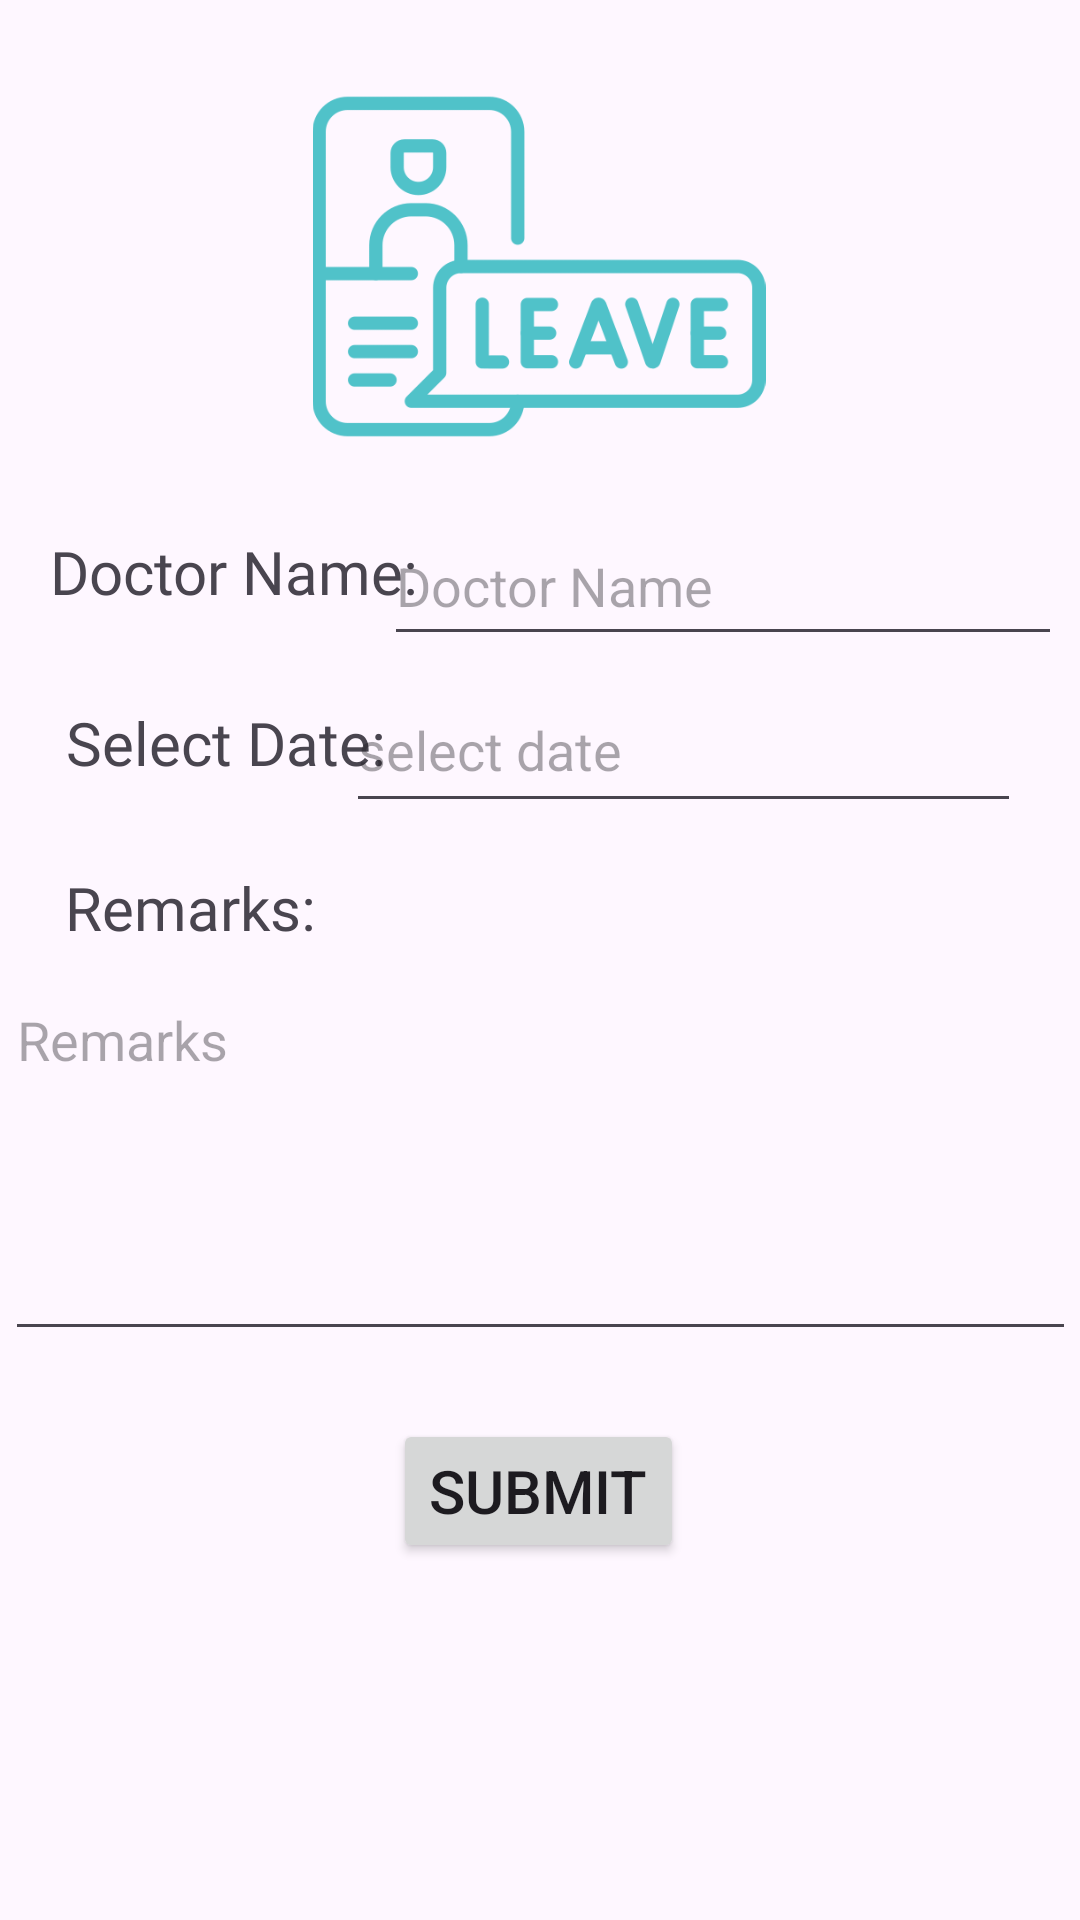

Android layout source for this screen:
<!-- AndroidManifest.xml: application theme Theme.Doc_easy_1 -->
<!-- res/layout/activity_apply_leave.xml -->
<?xml version="1.0" encoding="utf-8"?>
<androidx.constraintlayout.widget.ConstraintLayout xmlns:android="http://schemas.android.com/apk/res/android"
    xmlns:app="http://schemas.android.com/apk/res-auto"
    xmlns:tools="http://schemas.android.com/tools"
    android:layout_width="match_parent"
    android:layout_height="match_parent"
    tools:context=".applyLeave">

    <TextView
        android:id="@+id/doctor_name"
        android:layout_width="156dp"
        android:layout_height="32dp"
        android:fontFamily="@font/poppins_bold"
        android:gravity="left"
        android:text="Doctor Name:"
        android:textSize="20sp"
        app:layout_constraintBottom_toBottomOf="parent"
        app:layout_constraintEnd_toEndOf="parent"
        app:layout_constraintHorizontal_bias="0.082"
        app:layout_constraintStart_toStartOf="parent"
        app:layout_constraintTop_toTopOf="parent"
        app:layout_constraintVertical_bias="0.291" />

    <ImageView
        android:id="@+id/imageView14"
        android:layout_width="216dp"
        android:layout_height="151dp"
        app:layout_constraintBottom_toBottomOf="parent"
        app:layout_constraintEnd_toEndOf="parent"
        app:layout_constraintHorizontal_bias="0.497"
        app:layout_constraintStart_toStartOf="parent"
        app:layout_constraintTop_toTopOf="parent"
        app:layout_constraintVertical_bias="0.027"
        app:srcCompat="@drawable/doc_leave" />

    <TextView
        android:id="@+id/textViewTime"
        android:layout_width="129dp"
        android:layout_height="31dp"
        android:fontFamily="@font/poppins_bold"
        android:gravity="left"
        android:text="Select Date:"
        android:textSize="20sp"
        app:layout_constraintBottom_toBottomOf="parent"
        app:layout_constraintEnd_toEndOf="parent"
        app:layout_constraintHorizontal_bias="0.095"
        app:layout_constraintStart_toStartOf="parent"
        app:layout_constraintTop_toTopOf="parent"
        app:layout_constraintVertical_bias="0.384" />

    <TextView
        android:id="@+id/doctor_name2"
        android:layout_width="150dp"
        android:layout_height="38dp"
        android:fontFamily="@font/poppins_bold"
        android:gravity="left"
        android:text="Remarks:"
        android:textSize="20sp"
        app:layout_constraintBottom_toBottomOf="parent"
        app:layout_constraintEnd_toEndOf="parent"
        app:layout_constraintHorizontal_bias="0.103"
        app:layout_constraintStart_toStartOf="parent"
        app:layout_constraintTop_toTopOf="parent"
        app:layout_constraintVertical_bias="0.48" />

    <EditText
        android:id="@+id/remarks"
        android:layout_width="357dp"
        android:layout_height="126dp"

        android:gravity="left"
        android:hint="Remarks"
        android:inputType="textMultiLine"
        app:layout_constraintBottom_toBottomOf="parent"
        app:layout_constraintEnd_toEndOf="parent"
        app:layout_constraintStart_toStartOf="parent"
        app:layout_constraintTop_toTopOf="parent"
        app:layout_constraintVertical_bias="0.631" />

    <EditText
        android:id="@+id/selectDate"
        android:layout_width="225dp"
        android:layout_height="52dp"
        android:ems="10"
        android:hint="select date"
        android:inputType="date"
        app:layout_constraintBottom_toBottomOf="parent"
        app:layout_constraintEnd_toEndOf="parent"
        app:layout_constraintHorizontal_bias="0.854"
        app:layout_constraintStart_toStartOf="parent"
        app:layout_constraintTop_toTopOf="parent"
        app:layout_constraintVertical_bias="0.378" />

    <EditText
        android:id="@+id/docName"
        android:layout_width="226dp"
        android:layout_height="50dp"
        android:ems="10"
        android:hint="Doctor Name"
        android:inputType="text"
        app:layout_constraintBottom_toBottomOf="parent"
        app:layout_constraintEnd_toEndOf="parent"
        app:layout_constraintHorizontal_bias="0.956"
        app:layout_constraintStart_toStartOf="parent"
        app:layout_constraintTop_toTopOf="parent"
        app:layout_constraintVertical_bias="0.286" />

    <Button
        android:id="@+id/submit_btn"
        android:layout_width="wrap_content"
        android:layout_height="wrap_content"
        android:text="Submit"
        android:textSize="20sp"
        app:layout_constraintBottom_toBottomOf="parent"
        app:layout_constraintEnd_toEndOf="parent"
        app:layout_constraintHorizontal_bias="0.498"
        app:layout_constraintStart_toStartOf="parent"
        app:layout_constraintTop_toTopOf="parent"
        app:layout_constraintVertical_bias="0.799" />

</androidx.constraintlayout.widget.ConstraintLayout>
<!-- resources referenced by this layout -->
<resources>
  <!-- drawable doc_leave: png bitmap (drawable, 18567 bytes) -->
  <style name="Theme.Doc_easy_1" parent="Base.Theme.Doc_easy_1" />
  <style name="Base.Theme.Doc_easy_1" parent="Theme.Material3.DayNight.NoActionBar">
          
          <item name="colorPrimary">@color/purple_500</item>
          <item name="colorPrimaryVariant">@color/purple_700</item>
          <item name="colorOnPrimary">@color/white</item>
          
          <item name="colorSecondary">@color/teal_200</item>
          <item name="colorSecondaryVariant">@color/teal_700</item>
          <item name="colorOnSecondary">@color/black</item>
          
          <item name="android:statusBarColor" tools:targetApi="l">?attr/colorPrimaryVariant</item>
          
      </style>
  <!-- not gathered from this repository: default colours our renderer supplied (Android Studio template values) -->
  <color name="purple_500">#FF6200EE</color>
  <color name="purple_700">#FF3700B3</color>
  <color name="teal_200">#FF03DAC5</color>
  <color name="teal_700">#FF018786</color>
  <color name="black">#FF000000</color>
  <color name="white">#FFFFFFFF</color>
</resources>
